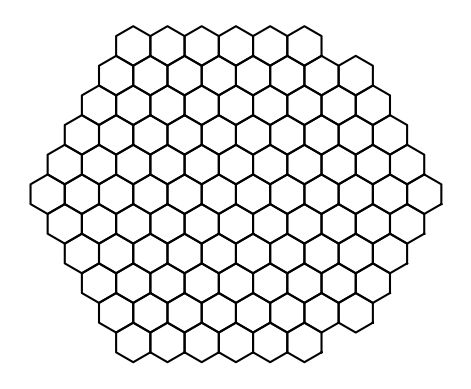

This figure's Python source:
import matplotlib.pyplot as plt
import numpy as np

# Parameters
NUM_POLYGONS = 100      # how many polygons to draw in the grid
POLY_RADIUS = 30        # radius from center to corner
POLY_SIDES = 6          # sides of each polygon (6 = hexagon)

# Axial directions for hex grid neighbors
hex_directions = [
    (1, 0), (1, -1), (0, -1),
    (-1, 0), (-1, 1), (0, 1)
]

def polygon_corner(center, radius, sides, i):
    angle_deg = 360 / sides * i - 30  # -30 to make hexes pointy-topped
    angle_rad = np.radians(angle_deg)
    return (
        center[0] + radius * np.cos(angle_rad),
        center[1] + radius * np.sin(angle_rad)
    )

def draw_polygon(ax, center, radius, sides):
    corners = [polygon_corner(center, radius, sides, i) for i in range(sides)]
    corners.append(corners[0])  # close the polygon
    xs, ys = zip(*corners)
    ax.plot(xs, ys, color='black')

def axial_to_pixel(q, r, size):
    x = size * np.sqrt(3) * (q + r / 2)
    y = size * 3/2 * r
    return (x, y)

# BFS/spiral-style growth
visited = set()
queue = [(0, 0)]
visited.add((0, 0))

fig, ax = plt.subplots()
count = 0

while queue and count < NUM_POLYGONS:
    q, r = queue.pop(0)
    center = axial_to_pixel(q, r, POLY_RADIUS)
    draw_polygon(ax, center, POLY_RADIUS, POLY_SIDES)
    count += 1

    for dq, dr in hex_directions:
        neighbor = (q + dq, r + dr)
        if neighbor not in visited:
            visited.add(neighbor)
            queue.append(neighbor)

ax.set_aspect('equal')
plt.axis('off')
plt.savefig('hex_grid.png', bbox_inches='tight', pad_inches=0)
